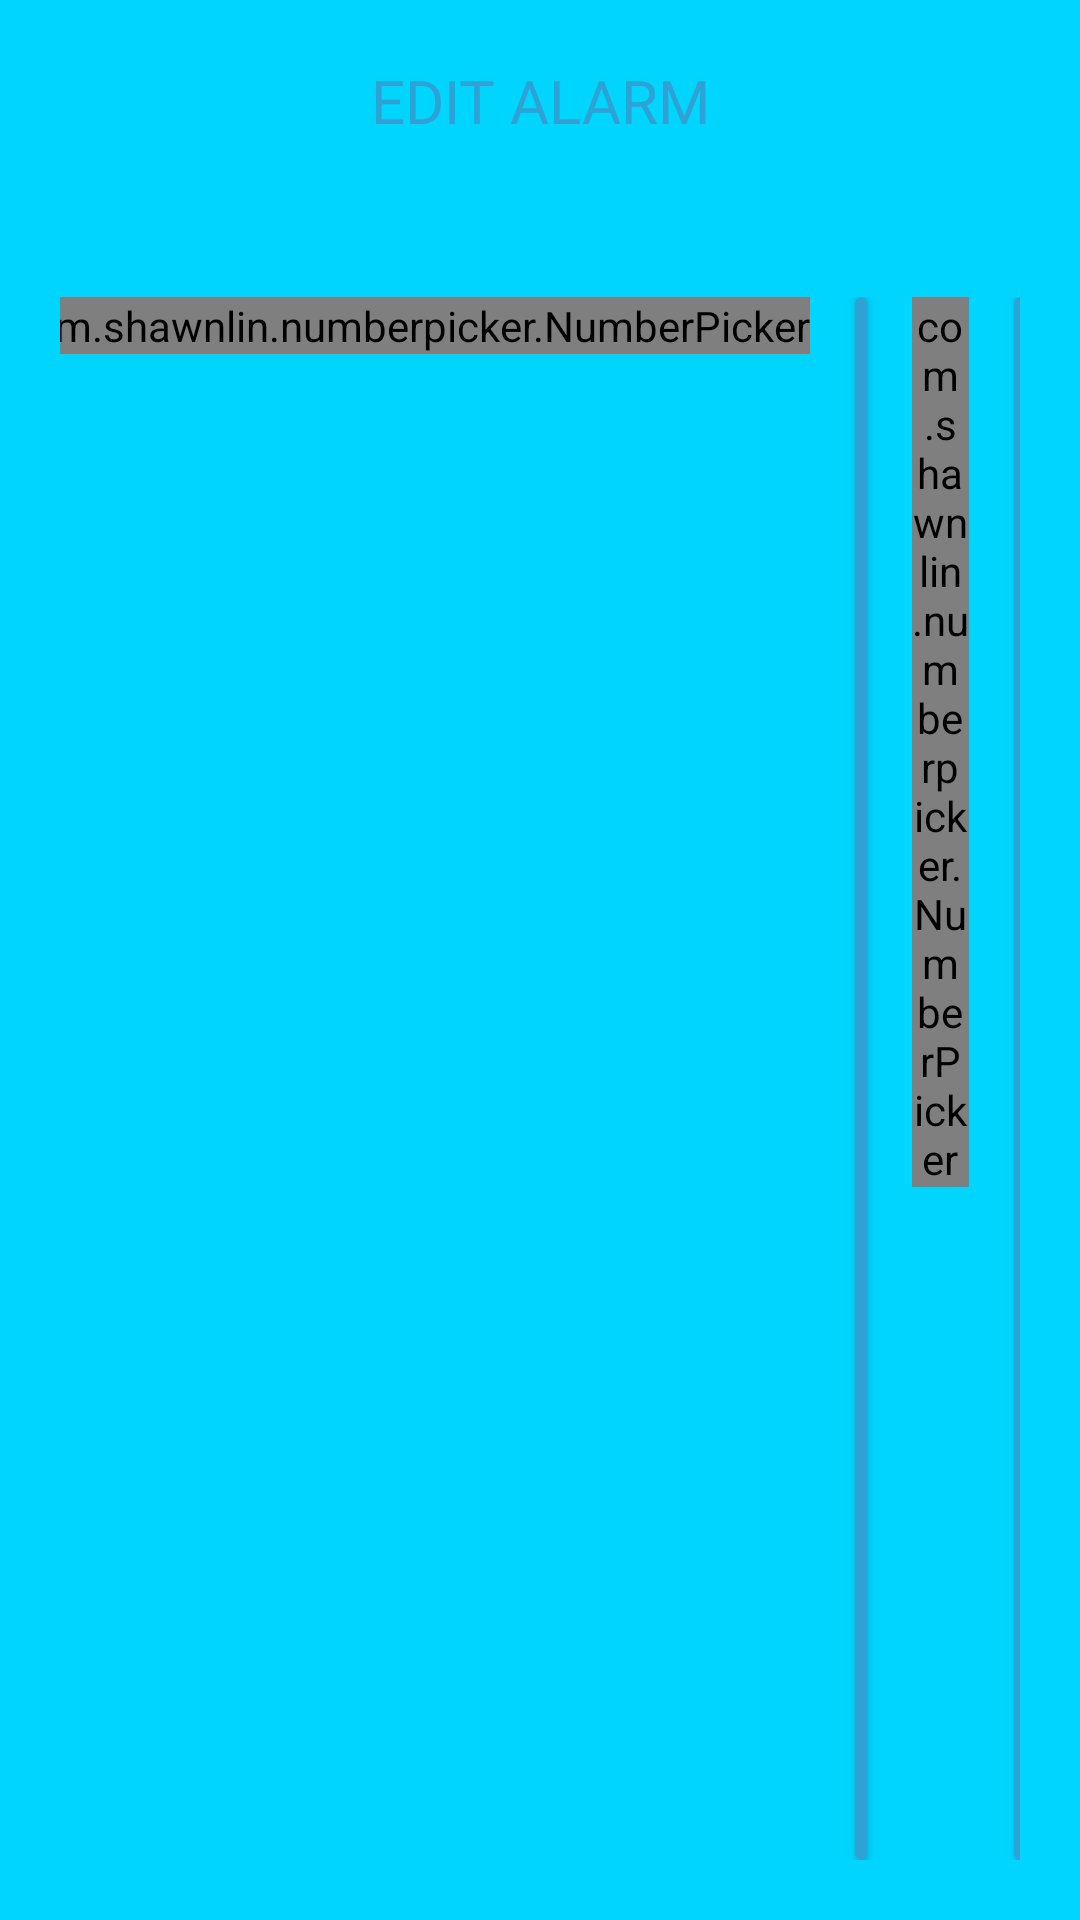

Here is an Android app screen rendered from its layout file. Give the layout XML and the strings, colors and styles it references.
<!-- AndroidManifest.xml: application theme Theme.PetFeederApp -->
<!-- res/layout/activity_alarm_settings.xml -->
<?xml version="1.0" encoding="utf-8"?>
<RelativeLayout xmlns:android="http://schemas.android.com/apk/res/android"
    android:layout_width="match_parent"
    android:layout_height="match_parent"
    xmlns:app="http://schemas.android.com/apk/res-auto"
    android:background="@color/mainAppColor">

    <TextView
        android:id="@+id/tvAlarmEditHeader"
        android:layout_width="match_parent"
        android:layout_height="74dp"
        android:gravity="center_horizontal"
        android:padding="20dp"
        android:layout_marginBottom="5dp"
        android:text="EDIT ALARM"
        android:textColor="@color/card_view_color"
        android:textSize="20sp"
        android:fontFamily="@font/lexend_bold"/>
    <LinearLayout
        android:id="@+id/llAlarmEditor"
        android:layout_width="match_parent"
        android:layout_height="wrap_content"
        android:orientation="horizontal"
        android:gravity="center_horizontal"
        android:padding="20dp"
        android:layout_below="@id/tvAlarmEditHeader">

        <com.shawnlin.numberpicker.NumberPicker
            android:id="@+id/hourPicker"
            android:layout_width="wrap_content"
            android:layout_height="wrap_content"
            app:np_dividerColor="@color/white"
            app:np_textColor="@color/card_view_color"
            app:np_selectedTextColor="@color/card_view_color"
            app:np_textSize="35sp"
            app:np_dividerThickness="0dp"
            app:np_min="1"
            app:np_max="12"
            app:np_selectedTextSize="35sp"/>
        <androidx.cardview.widget.CardView
            android:layout_width="4dp"
            android:layout_height="match_parent"
            app:cardBackgroundColor="@color/card_view_color"
            android:layout_marginHorizontal="15dp"/>
        <com.shawnlin.numberpicker.NumberPicker
            android:id="@+id/minPicker"
            android:layout_width="wrap_content"
            android:layout_height="wrap_content"
            app:np_dividerColor="@color/white"
            app:np_textColor="@color/card_view_color"
            app:np_selectedTextColor="@color/card_view_color"
            app:np_textSize="35sp"
            app:np_dividerType="side_lines"
            app:np_dividerThickness="0dp"
            app:np_min="1"
            app:np_max="59"
            app:np_selectedTextSize="35sp"/>

        <androidx.cardview.widget.CardView
            android:layout_width="4dp"
            android:layout_height="match_parent"
            android:layout_marginHorizontal="15dp"
            app:cardBackgroundColor="@color/card_view_color" />

        <com.shawnlin.numberpicker.NumberPicker
            android:id="@+id/AM_PM_Picker"
            android:layout_width="wrap_content"
            android:layout_height="wrap_content"
            app:np_max="2"
            app:np_min="1"
            app:np_dividerThickness="0dp"
            app:np_dividerColor="@color/white"
            app:np_textColor="@color/card_view_color"
            app:np_selectedTextColor="@color/card_view_color"
            app:np_textSize="35sp"
            app:np_selectedTextSize="35sp"/>
    </LinearLayout>
    <TextView
        android:id="@+id/tvDayLabel"
        android:layout_width="wrap_content"
        android:layout_height="wrap_content"
        android:gravity="start"
        android:layout_marginTop="40dp"
        android:layout_marginHorizontal="20dp"
        android:layout_below="@id/llAlarmEditor"
        android:text="DAY"
        android:textColor="@color/card_view_color"
        android:textSize="20sp"/>

    <LinearLayout
        android:id="@+id/llButtonContainer"
        android:layout_width="match_parent"
        android:layout_height="64dp"
        android:layout_below="@id/tvDayLabel"
        android:layout_marginTop="4dp"
        android:gravity="center"
        android:orientation="horizontal"
        android:padding="5dp">


        <com.google.android.material.button.MaterialButton
            android:id="@+id/Sunday"
            style="@style/DayButtonBackground"
            android:layout_width="48dp"
            android:layout_height="48dp"
            android:text="@string/Sunday"
            android:textSize="20sp"
            app:cornerRadius="30dp"
            app:elevation="10dp"/>

        <View
            android:layout_width="5dp"
            android:layout_height="match_parent" />

        <com.google.android.material.button.MaterialButton
            android:id="@+id/btnMonday"
            style="@style/DayButtonBackground"
            android:layout_width="48dp"
            android:layout_height="48dp"
            android:text="@string/Monday"
            android:textSize="20sp"
            app:cornerRadius="30dp"
            app:elevation="10dp"/>

        <View
            android:layout_width="5dp"
            android:layout_height="match_parent" />

        <com.google.android.material.button.MaterialButton
            android:id="@+id/btnTuesday"
            style="@style/DayButtonBackground"
            android:layout_width="48dp"
            android:layout_height="48dp"
            android:text="@string/Tuesday"
            android:textSize="20sp"
            app:cornerRadius="30dp"
            app:elevation="10dp"/>

        <View
            android:layout_width="5dp"
            android:layout_height="match_parent" />

        <com.google.android.material.button.MaterialButton
            android:id="@+id/btnWednesday"
            style="@style/DayButtonBackground"
            android:layout_width="48dp"
            android:layout_height="48dp"
            android:text="@string/Wednesday"
            android:textSize="20sp"
            app:cornerRadius="30dp"
            app:elevation="10dp"/>

        <View
            android:layout_width="5dp"
            android:layout_height="match_parent" />

        <com.google.android.material.button.MaterialButton
            android:id="@+id/btnThursday"
            style="@style/DayButtonBackground"
            android:layout_width="60dp"
            android:layout_height="48dp"
            android:text="@string/Thursday"
            android:textSize="20sp"
            app:cornerRadius="30dp"
            app:elevation="10dp"/>

        <View
            android:layout_width="5dp"
            android:layout_height="match_parent" />

        <com.google.android.material.button.MaterialButton
            android:id="@+id/btnFriday"
            style="@style/DayButtonBackground"
            android:layout_width="48dp"
            android:layout_height="48dp"
            android:text="@string/Friday"
            android:textSize="18sp"
            app:cornerRadius="30dp"
            app:elevation="10dp"/>

        <View
            android:layout_width="5dp"
            android:layout_height="match_parent" />

        <com.google.android.material.button.MaterialButton
            android:id="@+id/btnSaturday"
            style="@style/DayButtonBackground"
            android:layout_width="48dp"
            android:layout_height="48dp"
            android:text="@string/Saturday"
            android:textSize="20sp"
            app:cornerRadius="30dp"
            app:elevation="10dp"/>
    </LinearLayout>
    <com.google.android.material.button.MaterialButton
        android:id="@+id/btnDiscardEdit"
        android:layout_width="150dp"
        android:layout_height="60dp"
        android:layout_marginTop="50dp"
        android:layout_marginHorizontal="40dp"
        android:layout_below="@id/llButtonContainer"
        android:text="Discard"
        app:elevation="10dp"
        app:cornerRadius="20dp"/>
    <com.google.android.material.button.MaterialButton
        android:id="@+id/btnSaveAlarmEdit"
        android:layout_width="150dp"
        android:layout_height="60dp"
        android:layout_below="@id/llButtonContainer"
        android:layout_marginTop="50dp"
        android:layout_alignParentRight="true"
        android:layout_marginHorizontal="40dp"
        android:text="Save"
        app:elevation="10dp"
        app:cornerRadius="20dp"
        />
        <com.google.android.material.button.MaterialButton
            android:layout_width="150dp"
            android:layout_height="60dp"
            android:layout_below="@id/btnDiscardEdit"
            android:layout_margin="10dp"
            android:layout_centerHorizontal="true"
            app:cornerRadius="20dp"
            app:elevation="10dp"
            app:backgroundTint="@color/red"
            android:text="Delete Alarm" />
</RelativeLayout>
<!-- resources referenced by this layout -->
<resources>
  <color name="card_view_color">#2FA2D3</color>
  <color name="mainAppColor">#00D5FF</color>
  <color name="red">#FF3355</color>
  <color name="white">#FFFFFFFF</color>
  <string name="Friday">F</string>
  <string name="Monday">M</string>
  <string name="Saturday">S</string>
  <string name="Sunday">S</string>
  <string name="Thursday">TH</string>
  <string name="Tuesday">T</string>
  <string name="Wednesday">W</string>
  <style name="DayButtonBackground" parent="Theme.MaterialComponents.NoActionBar">
          <item name="android:backgroundTint">@color/card_view_color</item>
          <item name="android:stateListAnimator">@null</item>
          
      </style>
  <style name="Theme.PetFeederApp" parent="Theme.MaterialComponents.NoActionBar">
          
          <item name="colorPrimary">@color/main_button_color</item>
          <item name="colorOnPrimary">@color/white</item>
          <item name="colorSecondaryContainer">@color/manage_button</item>
          
          <item name="colorSecondary">@color/main_button_color</item>
          <item name="colorSecondaryVariant">@color/white</item>
          <item name="colorOnSecondary">@color/black</item>
          
      </style>
  <color name="main_button_color">#2FA2D3</color>
  <color name="manage_button">#D9D9D9</color>
  <color name="black">#FF000000</color>
</resources>
